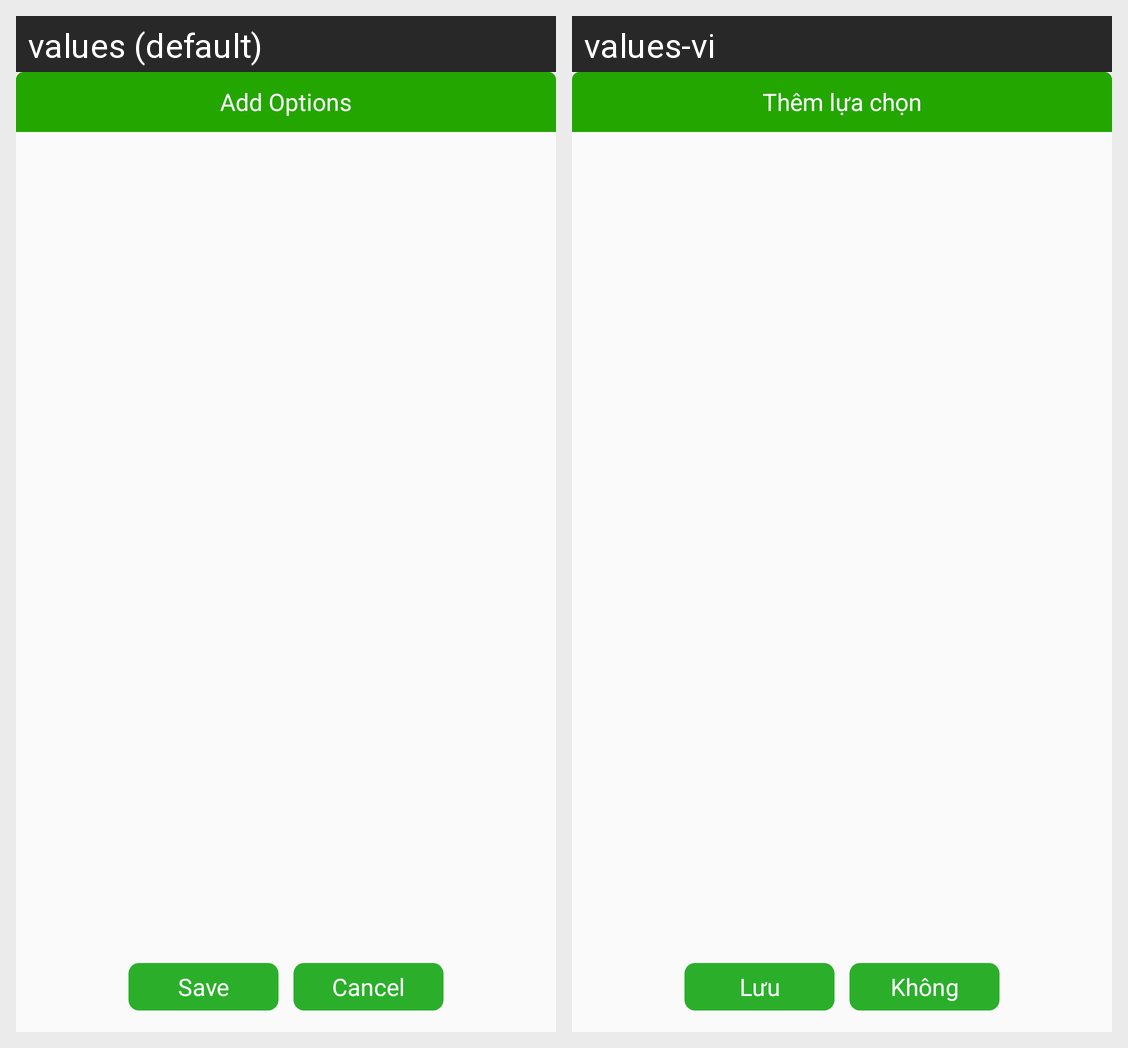

The same Android screen rendered under two of its app's locales, left to right. List the strings drawn on it with the default value and each locale's translation.
Android screen res/layout/dialog_toppings.xml rendered under 2 locales, left to right: values (default), values-vi. Device: Nexus 5 (rendered at 1080×1920; each locale shown at half size, 540×960, under a caption strip naming it); theme AppTheme.
Strings drawn on this screen, with the default value and each locale's value (text and hints the layout hard-codes, and strings that could not be matched under every locale, appear in the picture but are not listed):

txt_add_toppings
  values: Add Options
  values-vi: Thêm lựa chọn

save
  values: Save
  values-vi: Lưu

btn_Cancel
  values: Cancel
  values-vi: Không
